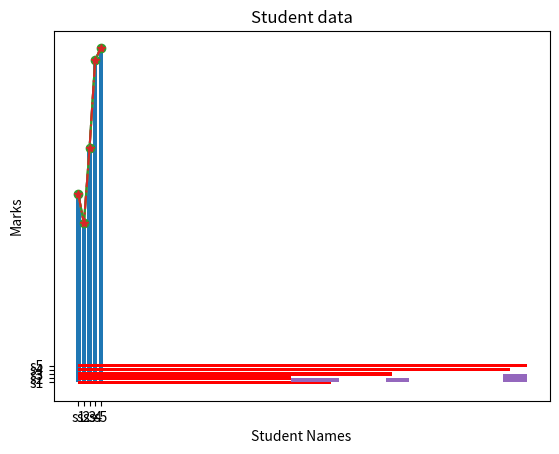

Source code (Python):
#!/usr/bin/env python
# coding: utf-8

# In[1]:


#pip install matplotlib


# In[2]:


import matplotlib.pyplot as pl


# In[ ]:





# In[ ]:





# In[ ]:





# In[3]:


l=["s1","s2","s3","s4","s5"]
l1=[45, 38, 56,77,80]

pl.plot(l,l1)
pl.title("test")
pl.show()


# In[ ]:





# In[ ]:





# In[5]:


l=["s1","s2","s3","s4","s5"]
l1=[45, 38, 56,77,80]

pl.plot(l,l1)
pl.title("Student data")
pl.xlabel("Student Names")
pl.ylabel("Marks")
pl.show()


# In[ ]:





# In[ ]:





# In[6]:


l=["s1","s2","s3","s4","s5"]
l1=[45, 38, 56,77,80]

pl.bar(l,l1)
pl.title("Student data")
pl.xlabel("Student Names")
pl.ylabel("Marks")
pl.show()




# In[9]:


l=["s1","s2","s3","s4","s5"]
l1=[45, 38, 56,77,80]

pl.barh(l,l1)
pl.title("Student data")
pl.xlabel("Student marks")
pl.ylabel("student names")
pl.show()


# In[10]:


l=["s1","s2","s3","s4","s5"]
l1=[45, 38, 56,77,80]

pl.barh(l,l1,color="red")
pl.title("Student data")
pl.xlabel("Student marks")
pl.ylabel("student names")
pl.show()


# In[12]:


l=["s1","s2","s3","s4","s5"]
l1=[45, 38, 56,77,80]

pl.scatter(l,l1)
pl.title("Student data")
pl.xlabel("Student Names")
pl.ylabel("Marks")
pl.show()


# In[18]:


l=["s1","s2","s3","s4","s5"]
l1=[45, 38, 56,77,80]

pl.plot(l,l1, marker="*")
pl.title("Student data")
pl.xlabel("Student Names")
pl.ylabel("Marks")
pl.show()


# In[21]:


l=["s1","s2","s3","s4","s5"]
l1=[45, 38, 56,77,80]

pl.plot(l,l1, marker="*",ls="-.")
pl.title("Student data")
pl.xlabel("Student Names")
pl.ylabel("Marks")
pl.show()


# In[22]:


l1=[45, 38, 56,77,80]

pl.hist(l1)
pl.show()


# In[ ]:





# In[ ]:





# In[ ]:





# In[ ]:





# In[ ]:





# In[ ]:





# In[ ]:





# In[ ]:





# In[ ]:





# In[ ]:





# In[14]:


get_ipython().run_line_magic('pinfo', 'mp.title')


# In[ ]:





# In[ ]:





# In[10]:


get_ipython().run_line_magic('pinfo', 'mp.bar')


# In[ ]:





# In[ ]:





# In[ ]:




